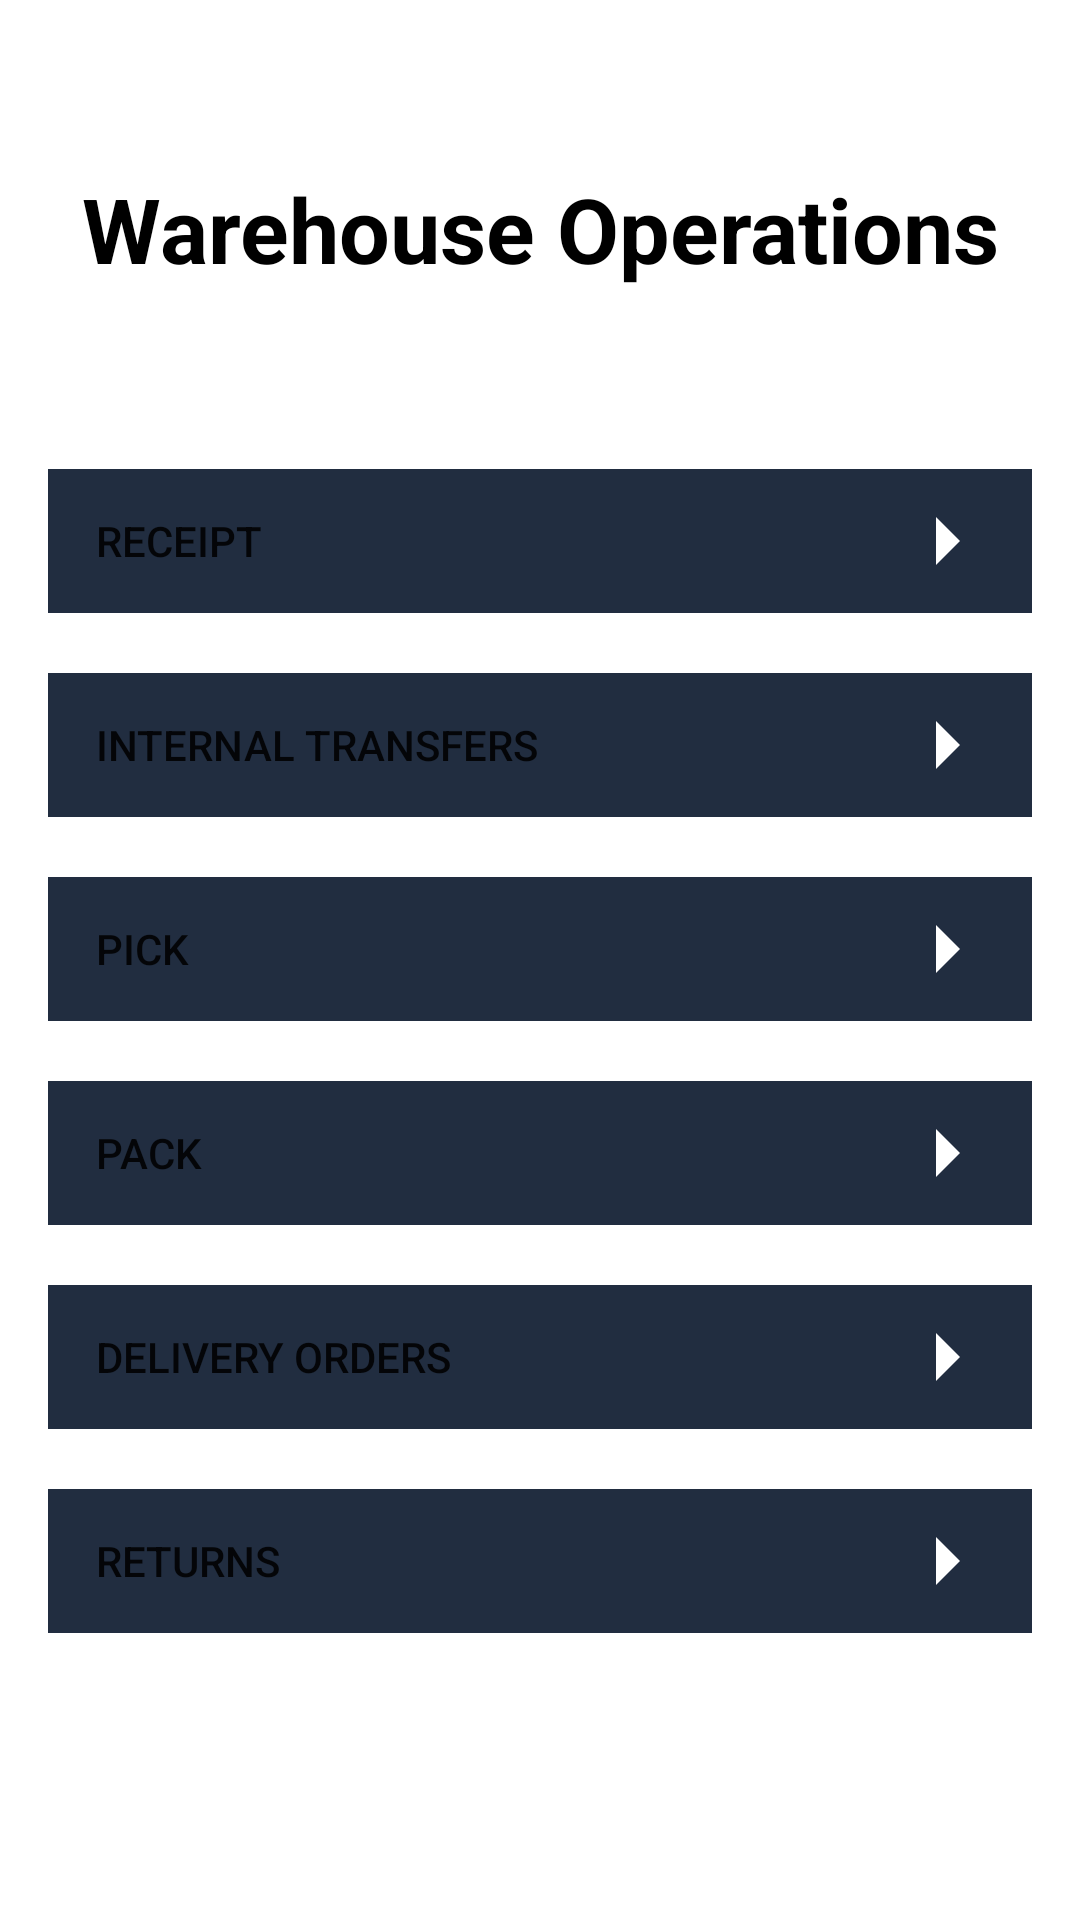

Layout XML and referenced resources for this Android screen:
<!-- AndroidManifest.xml: activity theme Theme.WarehouseTet -->
<!-- res/layout/activity_home_page.xml -->
<?xml version="1.0" encoding="utf-8"?>
<ScrollView xmlns:android="http://schemas.android.com/apk/res/android"
    xmlns:app="http://schemas.android.com/apk/res-auto"
    android:layout_width="match_parent"
    android:layout_height="match_parent"
    android:fillViewport="true">

    <LinearLayout
        android:layout_width="match_parent"
        android:layout_height="wrap_content"
        android:orientation="vertical"
        android:padding="16dp">

        <TextView
            android:layout_width="match_parent"
            android:layout_height="wrap_content"
            android:text="Warehouse Operations"
            android:textSize="30sp"
            android:textStyle="bold"
            android:textAlignment="center"
            android:layout_marginBottom="40dp"
            android:layout_marginTop="40dp"
            android:textColor="@color/black"/>

        <Button
            android:id="@+id/btnReceipt"
            android:layout_marginTop="20dp"
            style="@style/Widget.AppCompat.Button.Borderless"
            android:layout_width="match_parent"
            android:layout_height="wrap_content"
            android:background="@drawable/rounded_button"
            android:text="Receipt"
            android:gravity="start|center_vertical"
            android:paddingStart="16dp"
            android:paddingEnd="16dp"
            android:textAlignment="textStart"
            android:drawableEnd="@drawable/ic_arrow_right"
            />

        <Button
            android:id="@+id/btnInternalTransfers"
            android:layout_marginTop="20dp"
            style="@style/Widget.AppCompat.Button.Borderless"
            android:layout_width="match_parent"
            android:layout_height="wrap_content"
            android:background="@drawable/rounded_button"
            android:text="Internal Transfers"
            android:gravity="start|center_vertical"
            android:paddingStart="16dp"
            android:paddingEnd="16dp"
            android:textAlignment="textStart"
            android:drawableEnd="@drawable/ic_arrow_right"
            />

        <Button
            android:id="@+id/btnPick"
            android:layout_marginTop="20dp"
            style="@style/Widget.AppCompat.Button.Borderless"
            android:layout_width="match_parent"
            android:layout_height="wrap_content"
            android:background="@drawable/rounded_button"
            android:text="Pick"
            android:gravity="start|center_vertical"
            android:paddingStart="16dp"
            android:paddingEnd="16dp"
            android:textAlignment="textStart"
            android:drawableEnd="@drawable/ic_arrow_right"
            />

        <Button
            android:id="@+id/btnPack"
            android:layout_marginTop="20dp"
            style="@style/Widget.AppCompat.Button.Borderless"
            android:layout_width="match_parent"
            android:layout_height="wrap_content"
            android:background="@drawable/rounded_button"
            android:text="Pack"
            android:gravity="start|center_vertical"
            android:paddingStart="16dp"
            android:paddingEnd="16dp"
            android:textAlignment="textStart"
            android:drawableEnd="@drawable/ic_arrow_right"
            />

        <Button
            android:id="@+id/btnDeliveryOrders"
            android:layout_marginTop="20dp"
            style="@style/Widget.AppCompat.Button.Borderless"
            android:layout_width="match_parent"
            android:layout_height="wrap_content"
            android:background="@drawable/rounded_button"
            android:text="Delivery Orders"
            android:gravity="start|center_vertical"
            android:paddingStart="16dp"
            android:paddingEnd="16dp"
            android:textAlignment="textStart"
            android:drawableEnd="@drawable/ic_arrow_right"
            />

        <Button
            android:id="@+id/btnReturns"
            android:layout_marginTop="20dp"
            style="@style/Widget.AppCompat.Button.Borderless"
            android:layout_width="match_parent"
            android:layout_height="wrap_content"
            android:background="@drawable/rounded_button"
            android:text="Returns"
            android:gravity="start|center_vertical"
            android:paddingStart="16dp"
            android:paddingEnd="16dp"
            android:textAlignment="textStart"
            android:drawableEnd="@drawable/ic_arrow_right"
            />

    </LinearLayout>
</ScrollView>
<!-- resources referenced by this layout -->
<resources>
  <color name="black">#FF000000</color>
  <!-- drawable ic_arrow_right (drawable) -->
  <vector xmlns:android="http://schemas.android.com/apk/res/android"
      android:width="24dp"
      android:height="24dp"
      android:viewportWidth="24.0"
      android:viewportHeight="24.0">
      <path
          android:fillColor="#FFFFFF"
          android:pathData="M8,4l8,8-8,8"/>
  </vector>
  <!-- drawable rounded_button (drawable) -->
  <?xml version="1.0" encoding="utf-8"?>
  <shape xmlns:android="http://schemas.android.com/apk/res/android">
      <solid android:color="#212d40" />
      <corners android:radius="@dimen/_30sdp" />
  </shape>
      
      
      
      
      
  <style name="Theme.WarehouseTet" parent="Theme.MaterialComponents.DayNight.DarkActionBar">
          
          <item name="colorPrimary">@color/purple_500</item>
          <item name="colorPrimaryVariant">@color/purple_700</item>
          <item name="colorOnPrimary">@color/white</item>
          
          <item name="colorSecondary">@color/teal_200</item>
          <item name="colorSecondaryVariant">@color/teal_700</item>
          <item name="colorOnSecondary">@color/black</item>
          
          <item name="android:statusBarColor">?attr/colorPrimaryVariant</item>
          
      </style>
  <color name="purple_500">#FF6200EE</color>
  <color name="purple_700">#FF3700B3</color>
  <color name="white">#FFFFFFFF</color>
  <color name="teal_200">#FF03DAC5</color>
  <color name="teal_700">#FF018786</color>
</resources>
